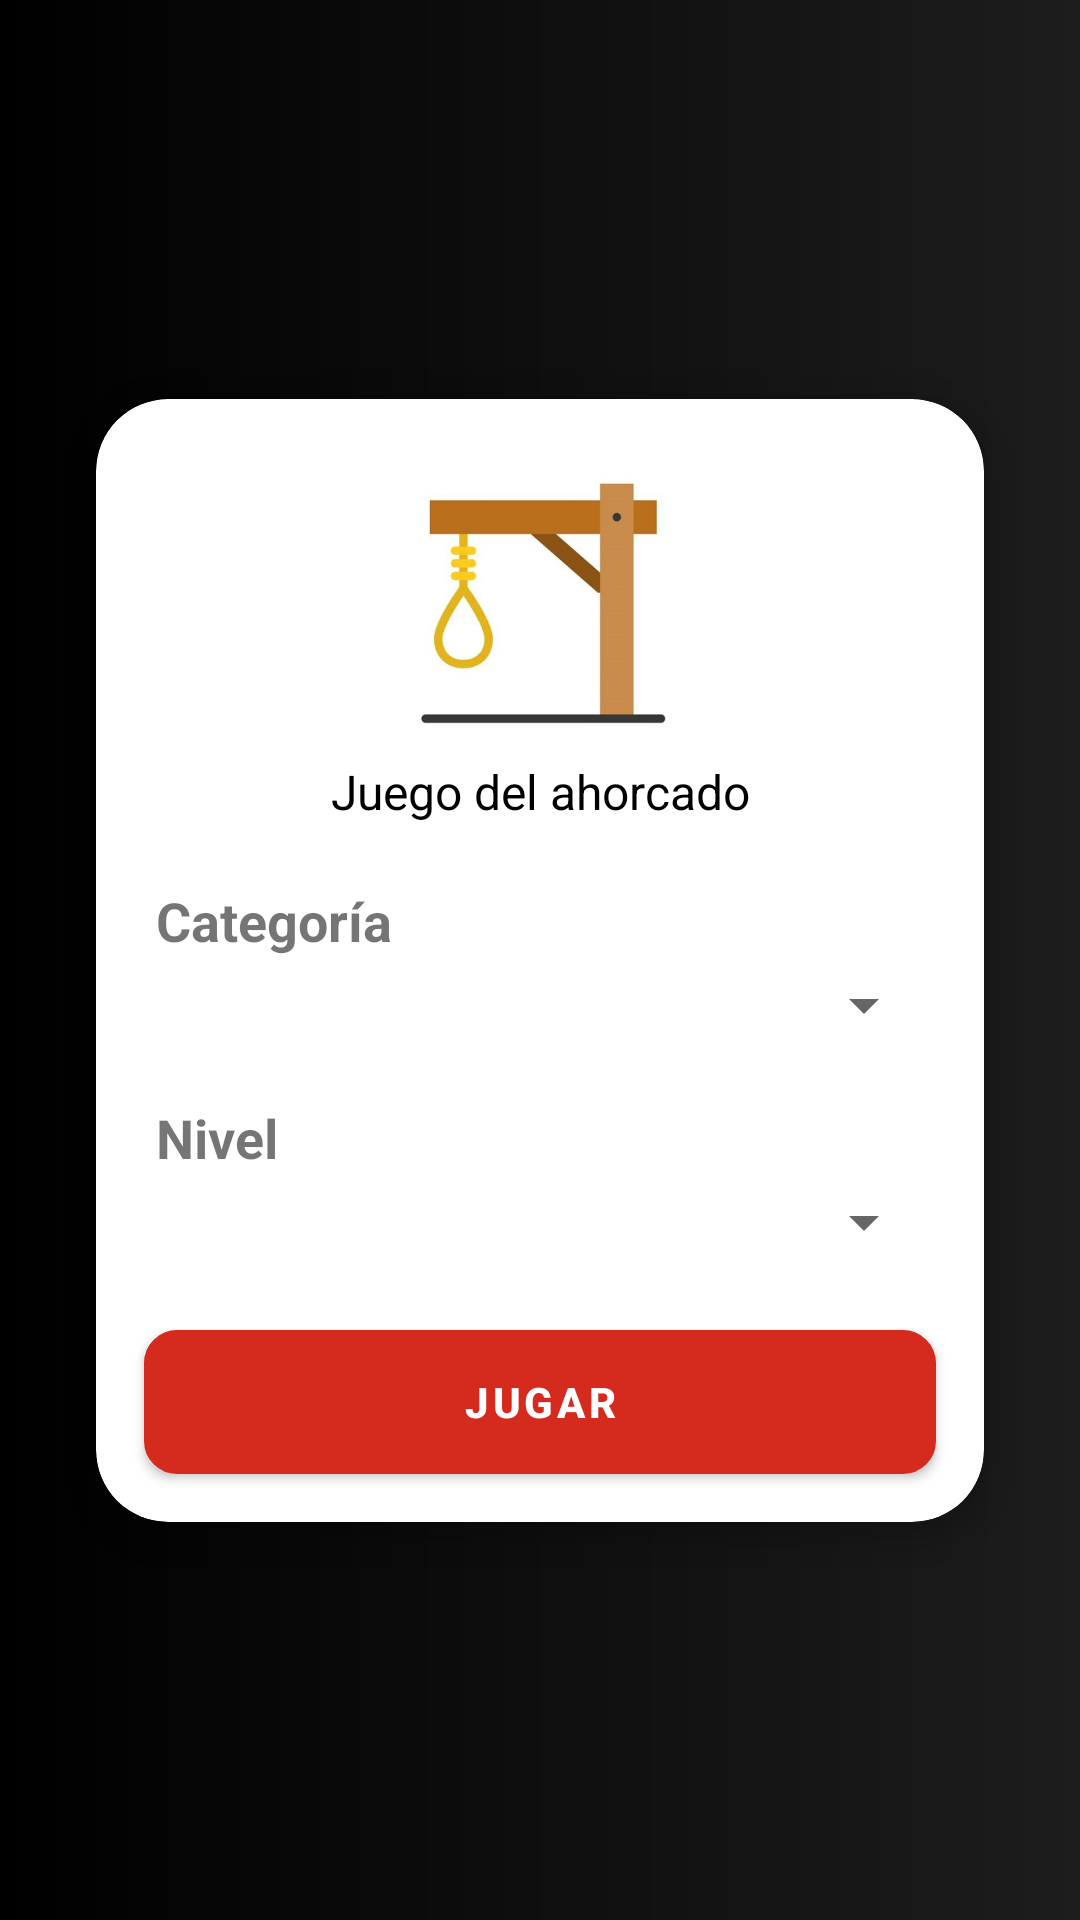

Produce the Android XML layout that renders to this screen, including the resource entries it uses.
<!-- AndroidManifest.xml: application theme Theme.MyHangMan -->
<!-- res/layout/activity_main.xml -->
<?xml version="1.0" encoding="utf-8"?>
<androidx.constraintlayout.widget.ConstraintLayout xmlns:android="http://schemas.android.com/apk/res/android"
    xmlns:app="http://schemas.android.com/apk/res-auto"
    xmlns:tools="http://schemas.android.com/tools"
    android:layout_width="match_parent"
    android:layout_height="match_parent"
    android:background="@drawable/background"
    tools:context=".MainActivity">

    <androidx.cardview.widget.CardView
        android:id="@+id/cardView2"
        android:layout_width="match_parent"
        android:layout_height="wrap_content"
        android:layout_marginStart="32dp"
        android:layout_marginTop="32dp"
        android:layout_marginEnd="32dp"
        android:layout_marginBottom="32dp"
        android:background="@android:color/white"
        app:cardCornerRadius="24dp"
        app:cardElevation="5dp"
        app:layout_constraintBottom_toBottomOf="parent"
        app:layout_constraintEnd_toEndOf="parent"
        app:layout_constraintStart_toStartOf="parent"
        app:layout_constraintTop_toTopOf="parent">

        <androidx.constraintlayout.widget.ConstraintLayout
            android:layout_width="match_parent"
            android:layout_height="wrap_content">

            <ImageView
                android:id="@+id/img_hangman"
                android:layout_width="100dp"
                android:layout_height="100dp"
                android:layout_marginStart="16dp"
                android:layout_marginTop="16dp"
                android:layout_marginEnd="16dp"
                android:contentDescription="logo imagen"
                android:padding="4dp"
                app:layout_constraintEnd_toEndOf="parent"
                app:layout_constraintStart_toStartOf="parent"
                app:layout_constraintTop_toTopOf="parent"
                app:srcCompat="@drawable/hangman" />


            <TextView
                android:id="@+id/tv_category2"
                android:layout_width="match_parent"
                android:layout_height="wrap_content"
                android:layout_marginStart="16dp"
                android:layout_marginTop="16dp"
                android:layout_marginEnd="16dp"
                android:padding="4dp"
                android:text="@string/categoria"
                android:textSize="18sp"
                android:textStyle="bold"
                app:layout_constraintEnd_toEndOf="parent"
                app:layout_constraintStart_toStartOf="parent"
                app:layout_constraintTop_toBottomOf="@+id/textView6" />

            <Spinner
                android:id="@+id/spinner_category2"
                android:layout_width="match_parent"
                android:layout_height="wrap_content"
                android:layout_marginStart="16dp"
                android:layout_marginEnd="16dp"
                android:contentDescription="@string/categoria"
                android:ems="10"
                app:layout_constraintEnd_toEndOf="parent"
                app:layout_constraintHorizontal_bias="0.0"
                app:layout_constraintStart_toStartOf="parent"
                app:layout_constraintTop_toBottomOf="@+id/tv_category2" />

            <TextView
                android:id="@+id/tv_difficulty2"
                android:layout_width="match_parent"
                android:layout_height="wrap_content"
                android:layout_marginStart="16dp"
                android:layout_marginTop="16dp"
                android:layout_marginEnd="16dp"
                android:padding="4dp"
                android:text="@string/level"
                android:textSize="18sp"
                android:textStyle="bold"
                app:layout_constraintEnd_toEndOf="parent"
                app:layout_constraintHorizontal_bias="0.0"
                app:layout_constraintStart_toStartOf="parent"
                app:layout_constraintTop_toBottomOf="@+id/spinner_category2" />

            <Spinner
                android:id="@+id/spinner_difficulty2"
                android:layout_width="0dp"
                android:layout_height="wrap_content"
                android:layout_marginStart="16dp"
                android:layout_marginEnd="16dp"
                android:contentDescription="@string/level"
                android:ems="10"
                app:layout_constraintEnd_toEndOf="parent"
                app:layout_constraintHorizontal_bias="0.0"
                app:layout_constraintStart_toStartOf="parent"
                app:layout_constraintTop_toBottomOf="@+id/tv_difficulty2" />

            <Button
                android:id="@+id/btn_play_hangman"
                android:layout_width="match_parent"
                android:layout_height="wrap_content"
                android:layout_marginStart="16dp"
                android:layout_marginTop="24dp"
                android:layout_marginEnd="16dp"
                android:layout_marginBottom="16dp"
                android:background="@drawable/btn_red"
                android:onClick="onClick"
                android:padding="4dp"
                android:text="@string/btn_play"
                android:textColor="@color/white"
                android:textStyle="bold"
                app:layout_constraintBottom_toBottomOf="parent"
                app:layout_constraintEnd_toEndOf="parent"
                app:layout_constraintHorizontal_bias="0.0"
                app:layout_constraintStart_toStartOf="parent"
                app:layout_constraintTop_toBottomOf="@+id/spinner_difficulty2" />

            <TextView
                android:id="@+id/textView6"
                android:layout_width="wrap_content"
                android:layout_height="wrap_content"
                android:layout_marginTop="4dp"
                android:text="@string/hangman"
                android:textAlignment="center"
                android:textColor="@color/black"
                android:textSize="16sp"
                app:layout_constraintEnd_toEndOf="@+id/img_hangman"
                app:layout_constraintStart_toStartOf="@+id/img_hangman"
                app:layout_constraintTop_toBottomOf="@+id/img_hangman" />


        </androidx.constraintlayout.widget.ConstraintLayout>
    </androidx.cardview.widget.CardView>

</androidx.constraintlayout.widget.ConstraintLayout>
<!-- resources referenced by this layout -->
<resources>
  <color name="black">#FF000000</color>
  <color name="white">#FFFFFFFF</color>
  <!-- drawable background (drawable) -->
  <?xml version="1.0" encoding="utf-8"?>
  <shape xmlns:android="http://schemas.android.com/apk/res/android">
  <gradient android:startColor="#000000"  android:endColor="#1E1D1D"/>
  
  </shape>
  <!-- drawable btn_red (drawable) -->
  <?xml version="1.0" encoding="utf-8"?>
  <shape xmlns:android="http://schemas.android.com/apk/res/android"
      android:shape="rectangle">
      <solid android:color="#83221B"/>
      <stroke android:width="2dp" android:color="#FB0202"/>
      <corners android:radius="10dp"></corners>
  </shape>
  <!-- drawable hangman: jpg bitmap (drawable, 20684 bytes) -->
  <string name="btn_play">Jugar</string>
  <string name="categoria">Categoría</string>
  <string name="hangman">Juego del ahorcado</string>
  <string name="level">Nivel</string>
  <style name="Theme.MyHangMan" parent="Theme.MaterialComponents.DayNight.DarkActionBar">
          
          <item name="colorPrimary">@color/red</item>
          <item name="colorPrimaryVariant">@color/red</item>
          <item name="colorOnPrimary">@color/white</item>
          
          <item name="colorSecondary">@color/teal_200</item>
          <item name="colorSecondaryVariant">@color/teal_700</item>
          <item name="colorOnSecondary">@color/black</item>
          <item name="colorAccent">#673AB7</item>
          
          <item name="android:statusBarColor">?attr/colorPrimaryVariant</item>
          
      </style>
  <color name="red">#D52B1E</color>
  <color name="teal_200">#FF03DAC5</color>
  <color name="teal_700">#FF018786</color>
</resources>
